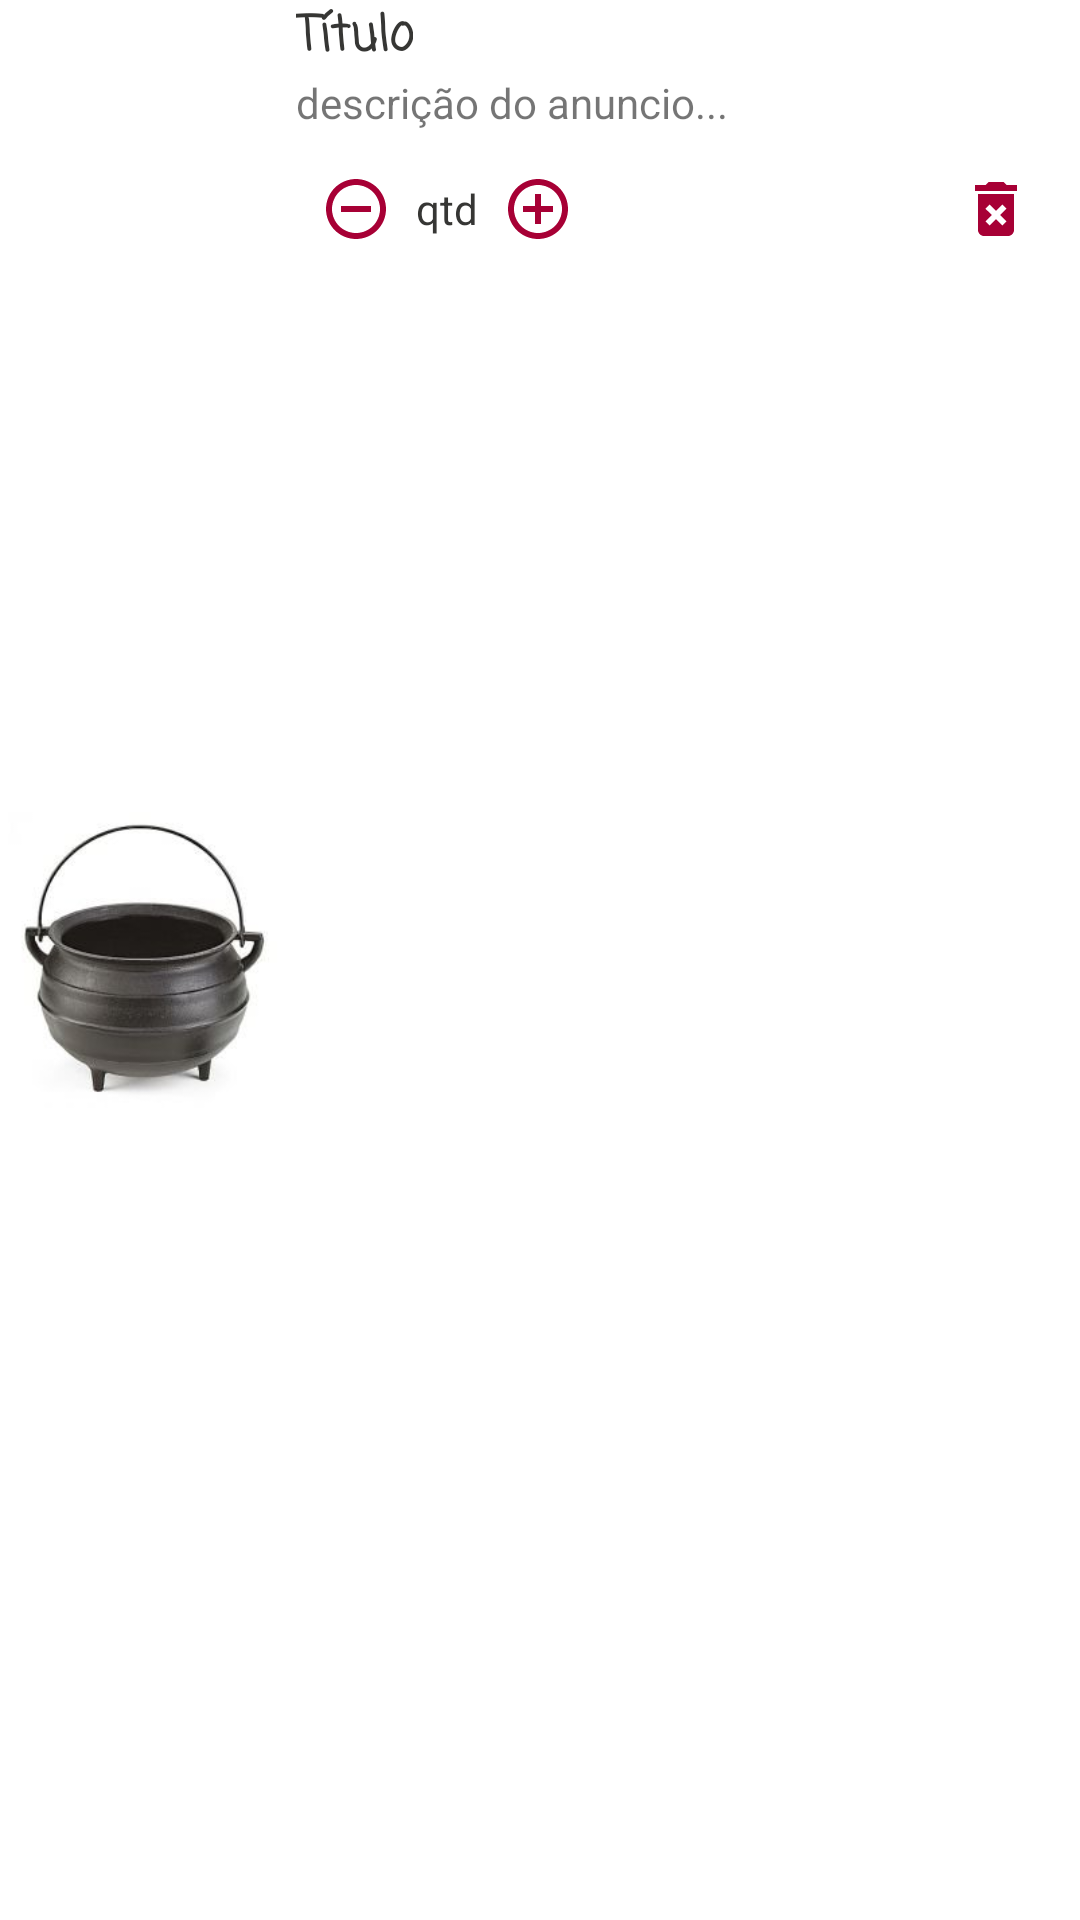

Android layout source for this screen:
<!-- AndroidManifest.xml: application theme AppTheme -->
<!-- res/layout/adapter_carrinho.xml -->
<?xml version="1.0" encoding="utf-8"?>
<LinearLayout xmlns:android="http://schemas.android.com/apk/res/android"
    xmlns:app="http://schemas.android.com/apk/res-auto"
    xmlns:tools="http://schemas.android.com/tools"
    android:layout_width="match_parent"
    android:layout_height="wrap_content"
    android:layout_marginVertical="5dp"
    android:background="@android:color/white"
    android:orientation="horizontal">

    <ImageView
        android:id="@+id/imageProduto"
        android:layout_width="197dp"
        android:layout_height="match_parent"
        android:layout_weight="4"
        app:srcCompat="@drawable/caldeirao_um" />

    <LinearLayout
        android:layout_width="match_parent"
        android:layout_height="wrap_content"
        android:layout_weight="4"
        android:orientation="vertical">


        <TextView
            android:id="@+id/tvTitulo"
            android:layout_width="wrap_content"
            android:layout_height="wrap_content"
            android:layout_weight="4"
            android:text="Título"
            android:textColor="@color/colorAccent"
            android:textSize="16sp"
            android:textStyle="bold"
            app:fontFamily="casual" />

        <TextView
            android:id="@+id/tvDescricao"
            android:layout_width="match_parent"
            android:layout_height="33dp"
            android:layout_weight="4"
            android:text="descrição do anuncio..." />

        <android.support.constraint.ConstraintLayout
            android:id="@+id/linearLayout"
            android:layout_width="match_parent"
            android:layout_height="match_parent"

            android:layout_weight="4"
            app:layout_constraintEnd_toStartOf="@+id/tvQtd"
            app:layout_constraintStart_toStartOf="@+id/tvQtd">

            <ImageButton
                android:id="@+id/ibSub"
                android:layout_width="wrap_content"
                android:layout_height="wrap_content"
                android:layout_marginStart="8dp"
                android:layout_marginLeft="8dp"
                android:background="@android:color/white"
                app:layout_constraintBottom_toBottomOf="parent"
                app:layout_constraintStart_toStartOf="parent"
                app:srcCompat="@drawable/menos_azul_24dp" />

            <TextView
                android:id="@+id/tvQtd"
                android:layout_width="wrap_content"
                android:layout_height="0dp"
                android:layout_marginStart="8dp"
                android:layout_marginLeft="8dp"
                android:gravity="center"
                android:text="qtd"
                android:textColor="@color/colorAccent"
                app:layout_constraintBottom_toBottomOf="parent"
                app:layout_constraintStart_toEndOf="@+id/ibSub"
                app:layout_constraintTop_toTopOf="@+id/ibAdd" />

            <ImageButton
                android:id="@+id/ibAdd"
                android:layout_width="wrap_content"
                android:layout_height="wrap_content"
                android:layout_marginStart="8dp"
                android:layout_marginLeft="8dp"
                android:background="@android:color/white"
                app:layout_constraintBottom_toBottomOf="parent"
                app:layout_constraintStart_toEndOf="@+id/tvQtd"
                app:srcCompat="@drawable/mais_azul_24dp" />

            <ImageButton
                android:id="@+id/ibTrash"
                android:layout_width="wrap_content"
                android:layout_height="wrap_content"
                android:layout_marginEnd="16dp"
                android:layout_marginRight="16dp"
                android:background="@android:color/white"
                app:layout_constraintBottom_toBottomOf="parent"
                app:layout_constraintEnd_toEndOf="parent"
                app:srcCompat="@drawable/delete_azul_24dp" />
        </android.support.constraint.ConstraintLayout>
    </LinearLayout>

</LinearLayout>
<!-- resources referenced by this layout -->
<resources>
  <color name="colorAccent">#363634</color>
  <!-- drawable caldeirao_um: jpg bitmap (drawable, 6894 bytes) -->
  <!-- drawable delete_azul_24dp (drawable) -->
  <vector android:height="24dp" android:tint="#a70035"
      android:viewportHeight="24.0" android:viewportWidth="24.0"
      android:width="24dp" xmlns:android="http://schemas.android.com/apk/res/android">
      <path android:fillColor="#FF000000" android:pathData="M6,19c0,1.1 0.9,2 2,2h8c1.1,0 2,-0.9 2,-2L18,7L6,7v12zM8.46,11.88l1.41,-1.41L12,12.59l2.12,-2.12 1.41,1.41L13.41,14l2.12,2.12 -1.41,1.41L12,15.41l-2.12,2.12 -1.41,-1.41L10.59,14l-2.13,-2.12zM15.5,4l-1,-1h-5l-1,1L5,4v2h14L19,4z"/>
  </vector>
  <!-- drawable mais_azul_24dp (drawable) -->
  <vector android:height="24dp" android:tint="#a70035"
      android:viewportHeight="24.0" android:viewportWidth="24.0"
      android:width="24dp" xmlns:android="http://schemas.android.com/apk/res/android">
      <path android:fillColor="#FF000000" android:pathData="M13,7h-2v4L7,11v2h4v4h2v-4h4v-2h-4L13,7zM12,2C6.48,2 2,6.48 2,12s4.48,10 10,10 10,-4.48 10,-10S17.52,2 12,2zM12,20c-4.41,0 -8,-3.59 -8,-8s3.59,-8 8,-8 8,3.59 8,8 -3.59,8 -8,8z"/>
  </vector>
  <!-- drawable menos_azul_24dp (drawable) -->
  <vector android:height="24dp" android:tint="#a70035"
      android:viewportHeight="24.0" android:viewportWidth="24.0"
      android:width="24dp" xmlns:android="http://schemas.android.com/apk/res/android">
      <path android:fillColor="#FF000000" android:pathData="M7,11v2h10v-2L7,11zM12,2C6.48,2 2,6.48 2,12s4.48,10 10,10 10,-4.48 10,-10S17.52,2 12,2zM12,20c-4.41,0 -8,-3.59 -8,-8s3.59,-8 8,-8 8,3.59 8,8 -3.59,8 -8,8z"/>
  </vector>
  <style name="AppTheme" parent="Theme.AppCompat.Light.NoActionBar">
          
          <item name="colorPrimary">@color/colorPrimary</item>
          <item name="colorPrimaryDark">@color/colorPrimaryDark</item>
          <item name="colorAccent">@color/colorAccent</item>
  
      </style>
  <color name="colorPrimary">#f5cbca</color>
  <color name="colorPrimaryDark">#e57373</color>
</resources>
